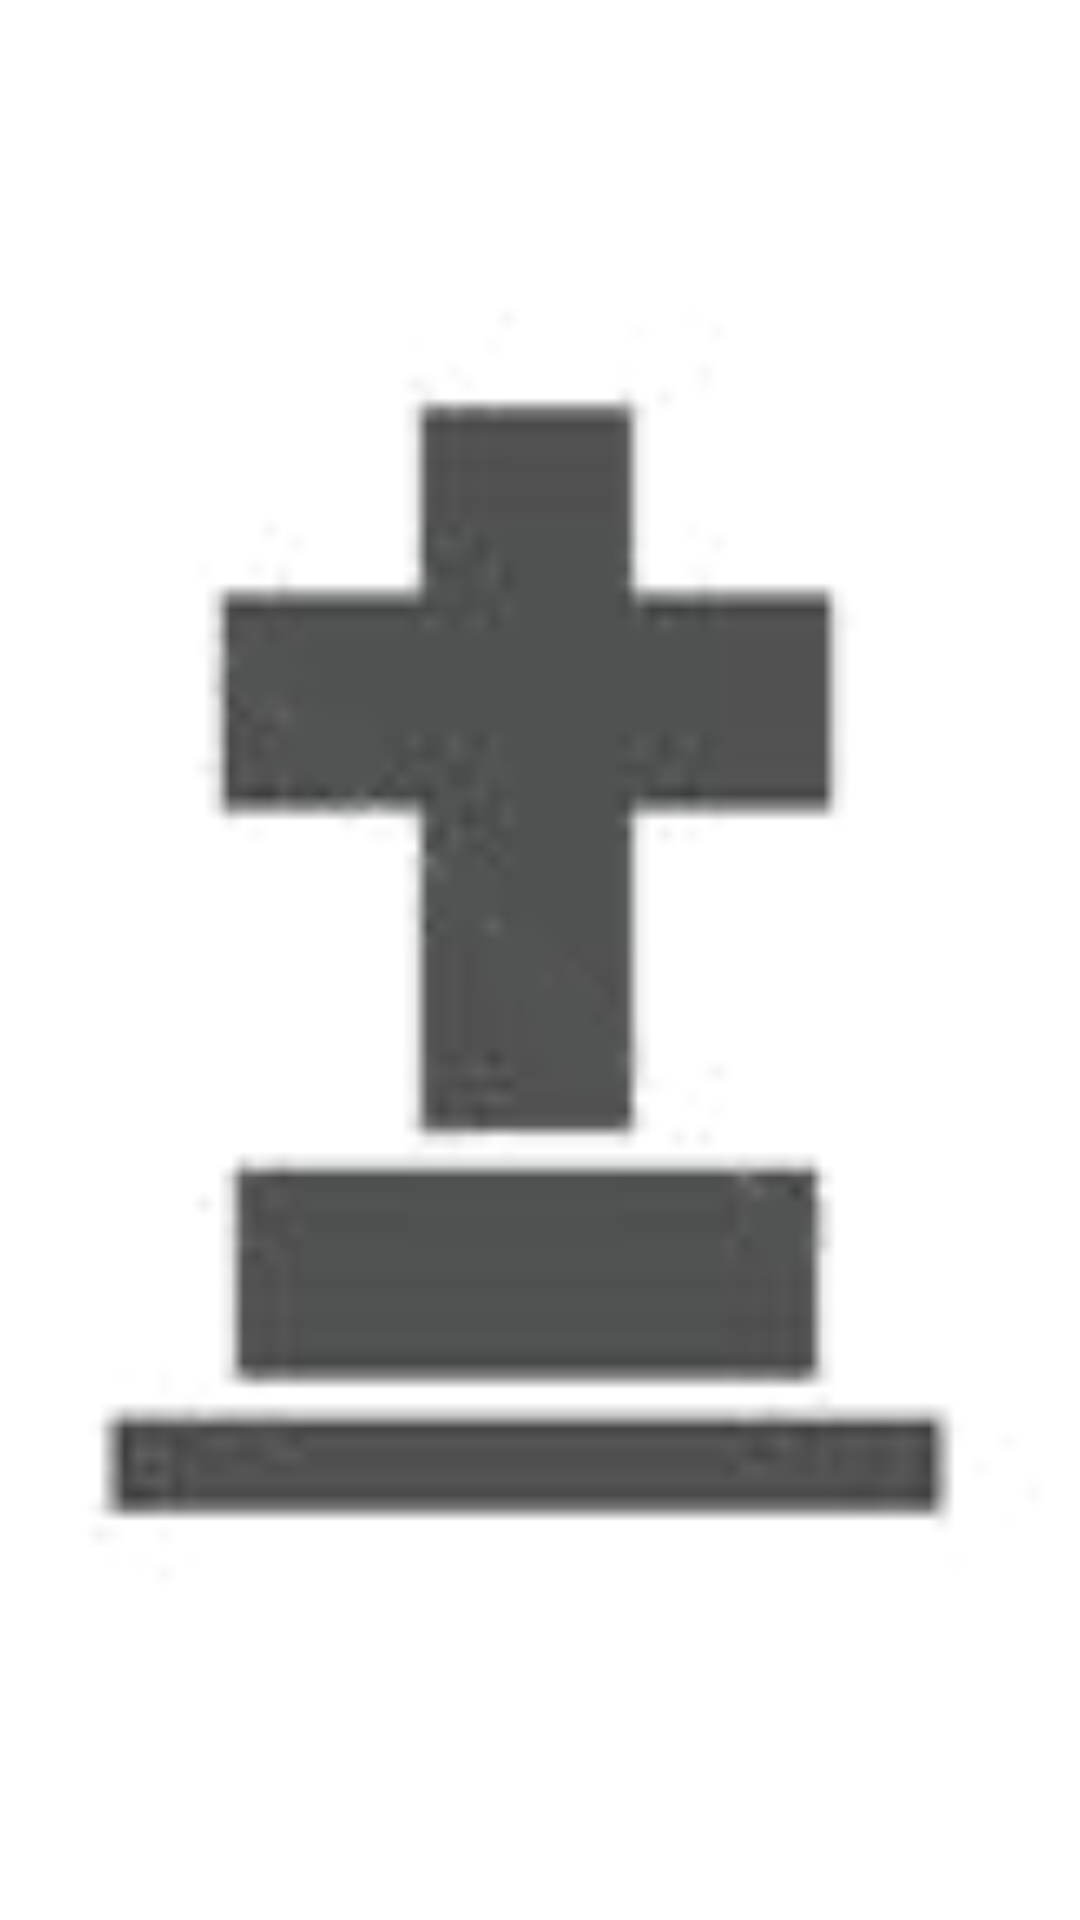

Layout XML and referenced resources for this Android screen:
<!-- AndroidManifest.xml: application theme Theme.Base.Light -->
<!-- res/layout/pager_item_imagen.xml -->
<?xml version="1.0" encoding="utf-8"?>
<LinearLayout xmlns:android="http://schemas.android.com/apk/res/android"
    android:orientation="vertical" android:layout_width="match_parent"
    android:layout_height="match_parent"
    android:gravity="top|center">

    <ImageView
        android:layout_width="fill_parent"
        android:layout_height="fill_parent"
        android:id="@+id/imageView"
        android:layout_gravity="center_horizontal"
        android:src="@drawable/defuncion"
        android:layout_marginTop="-5dp"/>

</LinearLayout>
<!-- resources referenced by this layout -->
<resources>
  <!-- drawable defuncion: png bitmap (drawable-xhdpi, 4435 bytes) -->
</resources>
